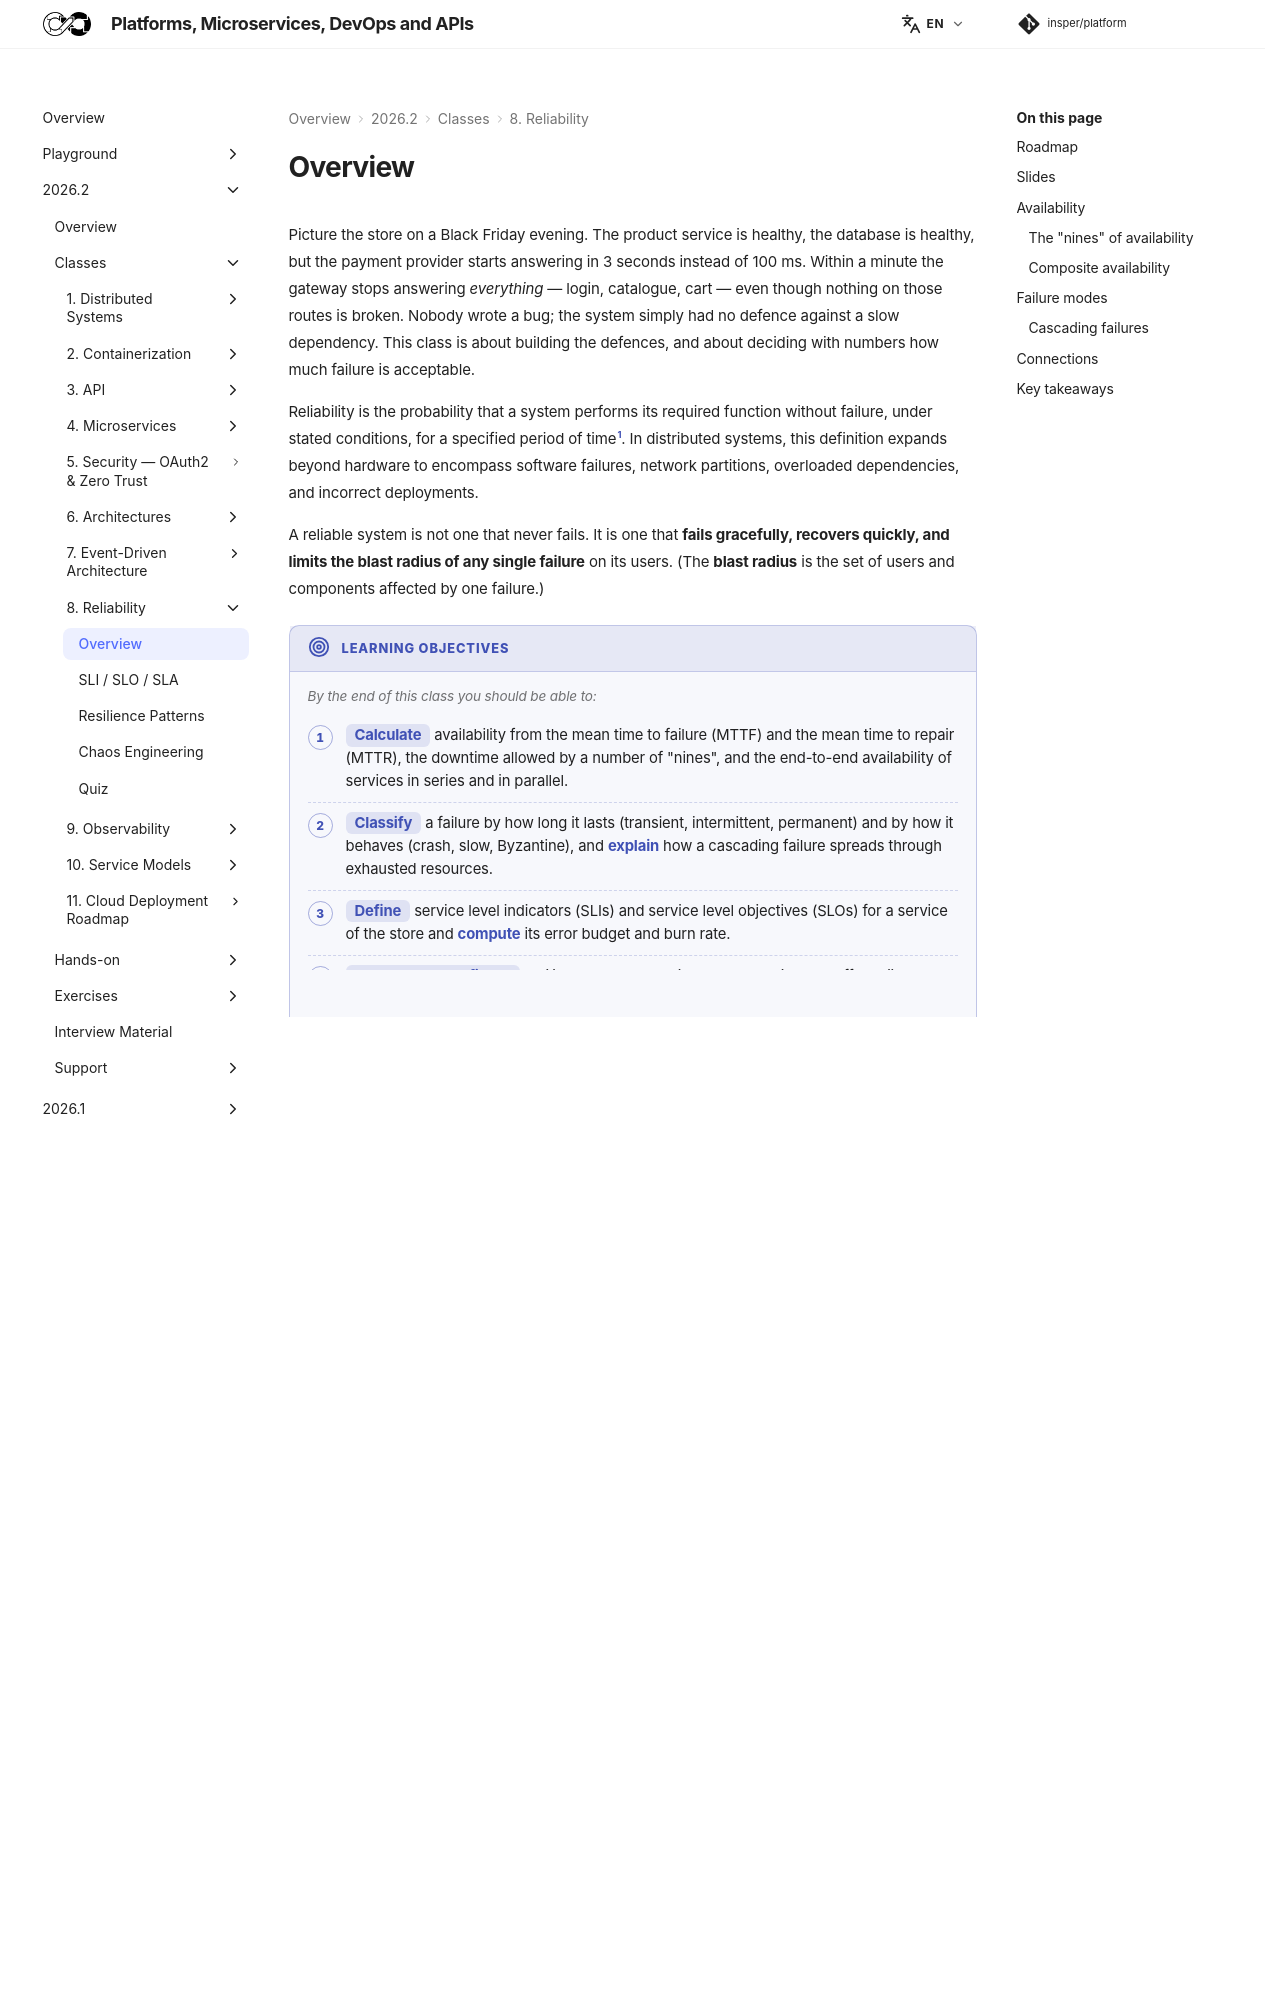

repository: Insper/platform · page: 2026.2/classes/reliability/index.html · generator: mkdocs


Picture the store on a Black Friday evening. The product service is healthy, the database is healthy, but the payment provider starts answering in 3 seconds instead of 100 ms. Within a minute the gateway stops answering *everything* — login, catalogue, cart — even though nothing on those routes is broken. Nobody wrote a bug; the system simply had no defence against a slow dependency. This class is about building the defences, and about deciding with numbers how much failure is acceptable.

Reliability is the probability that a system performs its required function without failure, under stated conditions, for a specified period of time[^1]. In distributed systems, this definition expands beyond hardware to encompass software failures, network partitions, overloaded dependencies, and incorrect deployments.

A reliable system is not one that never fails. It is one that **fails gracefully, recovers quickly, and limits the blast radius of any single failure** on its users. (The **blast radius** is the set of users and components affected by one failure.)

!!! objectives "Learning objectives"

    By the end of this class you should be able to:

    - **Calculate** availability from the mean time to failure (MTTF) and the mean time to repair (MTTR), the downtime allowed by a number of "nines", and the end-to-end availability of services in series and in parallel.
    - **Classify** a failure by how long it lasts (transient, intermittent, permanent) and by how it behaves (crash, slow, Byzantine), and **explain** how a cascading failure spreads through exhausted resources.
    - **Define** service level indicators (SLIs) and service level objectives (SLOs) for a service of the store and **compute** its error budget and burn rate.
    - **Choose and configure** resilience patterns — timeout, retry with backoff and jitter, circuit breaker, bulkhead, rate limiting, health checks — for a call between two services.
    - **Design** a chaos experiment with a steady-state hypothesis and a controlled blast radius.

## Roadmap

1. **This overview** — availability, the "nines", composite availability, failure modes and cascading failures.
2. [SLI / SLO / SLA](sli-slo-sla/index.md) — how to measure reliability, set targets, and turn the gap into an error budget.
3. [Resilience Patterns](patterns/index.md) — timeout, retry, circuit breaker, bulkhead, rate limiting and health checks, and how to layer them.
4. [Chaos Engineering](chaos/index.md) — injecting failures on purpose to prove that the patterns work.
5. [Quiz](quiz.md) — check your understanding.

## Slides

<div class="slides-embed">
  <iframe src="slides/reliability.html" title="Slides: reliability" loading="lazy" allowfullscreen></iframe>
</div>

Click the slides and use ← → to move through them; **F** goes full screen and **P** opens the presenter view, with the notes.
[:material-presentation: Open the slides in a new tab](slides/reliability.html){:target="_blank"}

---
